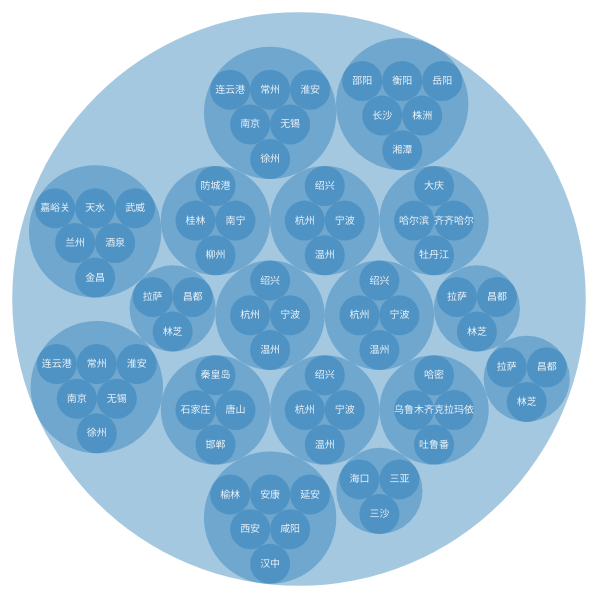
D3 v4 page, settled after 360 driven frames (6 s of simulated time); the page loaded 1 data file(s).


    d3.json("../json/city2.json", function(error, root) {
        var width  = 600;
        var height = 600;
        var roots = d3.hierarchy(root)


        var pack = d3.pack()
        .size([width, height])
        .radius(function (d){
            return 20;
        })

        pack(roots)
        var nodes = roots.descendants();

        console.log(roots);
        console.log(nodes);

        var group = d3.select("svg")
        .attr("width", width)
        .attr("height", height)
        .append("g")

        group.selectAll("circle")
        .data(nodes)
        .enter()
        .append("circle")
        .attr("fill","rgb(31, 119, 180)")
        .attr("fill-opacity","0.4")
        .attr("cx",function(d){
            return d.x;
        })
        .attr("cy",function(d){
            return d.y;
        })
        .attr("r",function(d){
            return d.r;
        })
        .on("mouseover",function(d,i){
            d3.select(this)
            .attr("fill","yellow");
        })
        .on("mouseout",function(d,i){
            d3.select(this)
            .attr("fill","rgb(31, 119, 180)");
        });

        group.selectAll("text")
        .data(nodes)
        .enter()
        .append("text")
        .attr("font-size","10px")
        .attr("fill","white")
        .attr("fill-opacity",function(d){
            if(d.depth == 2)
                return "0.9";
            else
                return "0";
        })
        .attr("x",function(d){ return d.x; })
        .attr("y",function(d){ return d.y; })
        .attr("dx",function (d){
            if(d.data.name.length==2){
                return -10
            }else if(d.data.name.length==3){
                return -15
            }else if(d.data.name.length==4){
                return -20
            }

        })
        .attr("dy",3)
        .text(function(d){
            return d.data.name;
        });



    });


### data: ../json/city2.json
{
 "name": "中国",
 "children": [
  {
   "name": "浙江",
   "children": [
    "{... 1 keys}",
    "{... 1 keys}",
    "{... 1 keys}",
    "{... 1 keys}"
   ]
  },
  {
   "name": "浙江",
   "children": [
    "{... 1 keys}",
    "{... 1 keys}",
    "{... 1 keys}",
    "{... 1 keys}"
   ]
  },
  {
   "name": "浙江",
   "children": [
    "{... 1 keys}",
    "{... 1 keys}",
    "{... 1 keys}",
    "{... 1 keys}"
   ]
  },
  {
   "name": "浙江",
   "children": [
    "{... 1 keys}",
    "{... 1 keys}",
    "{... 1 keys}",
    "{... 1 keys}"
   ]
  },
  {
   "name": "广西",
   "children": [
    "{... 1 keys}",
    "{... 1 keys}",
    "{... 1 keys}",
    "{... 1 keys}"
   ]
  },
  {
   "name": "黑龙江",
   "children": [
    "{... 1 keys}",
    "{... 1 keys}",
    "{... 1 keys}",
    "{... 1 keys}"
   ]
  },
  {
   "name": "新疆",
   "children": [
    "{... 1 keys}",
    "{... 1 keys}",
    "{... 1 keys}",
    "{... 1 keys}"
   ]
  },
  {
   "name": "河北",
   "children": [
    "{... 1 keys}",
    "{... 1 keys}",
    "{... 1 keys}",
    "{... 1 keys}"
   ]
  },
  "... 9 more items"
 ]
}